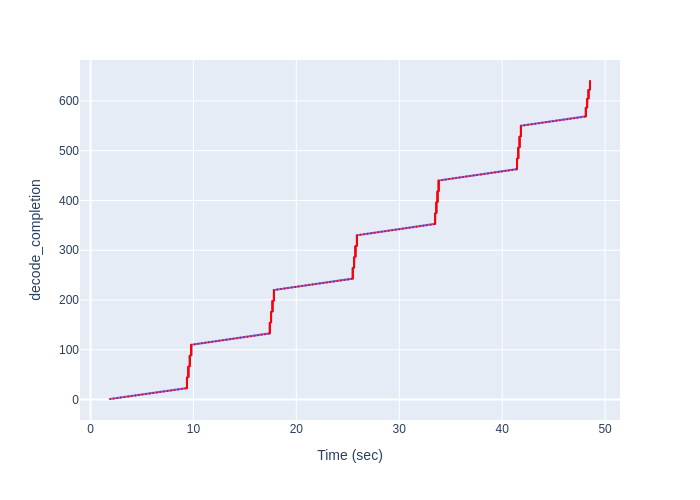

The file beside this chart, header and first rows:
Time (sec), decode_completion
1.893, 1
2.245, 2
2.608, 3
2.945, 4
3.304, 5
3.663, 6
4.001, 7
4.356, 8
4.704, 9
5.045, 10
5.403, 11
5.745, 12
6.08, 13
6.44, 14
6.779, 15
7.119, 16
7.484, 17
7.827, 18
8.168, 19
8.525, 20
8.871, 21
9.209, 22
9.367, 23
9.367, 24
9.367, 25
9.367, 26
9.367, 27
9.367, 28
9.367, 29
9.367, 30
9.367, 31
9.367, 32
9.367, 33
9.367, 34
9.367, 35
9.367, 36
9.367, 37
9.367, 38
9.367, 39
9.367, 40
9.367, 41
9.367, 42
9.367, 43
9.367, 44
9.509, 45
9.509, 46
9.509, 47
9.509, 48
9.509, 49
9.509, 50
9.509, 51
9.509, 52
9.509, 53
9.509, 54
9.509, 55
9.509, 56
9.509, 57
9.509, 58
9.509, 59
9.509, 60
... 580 more rows
